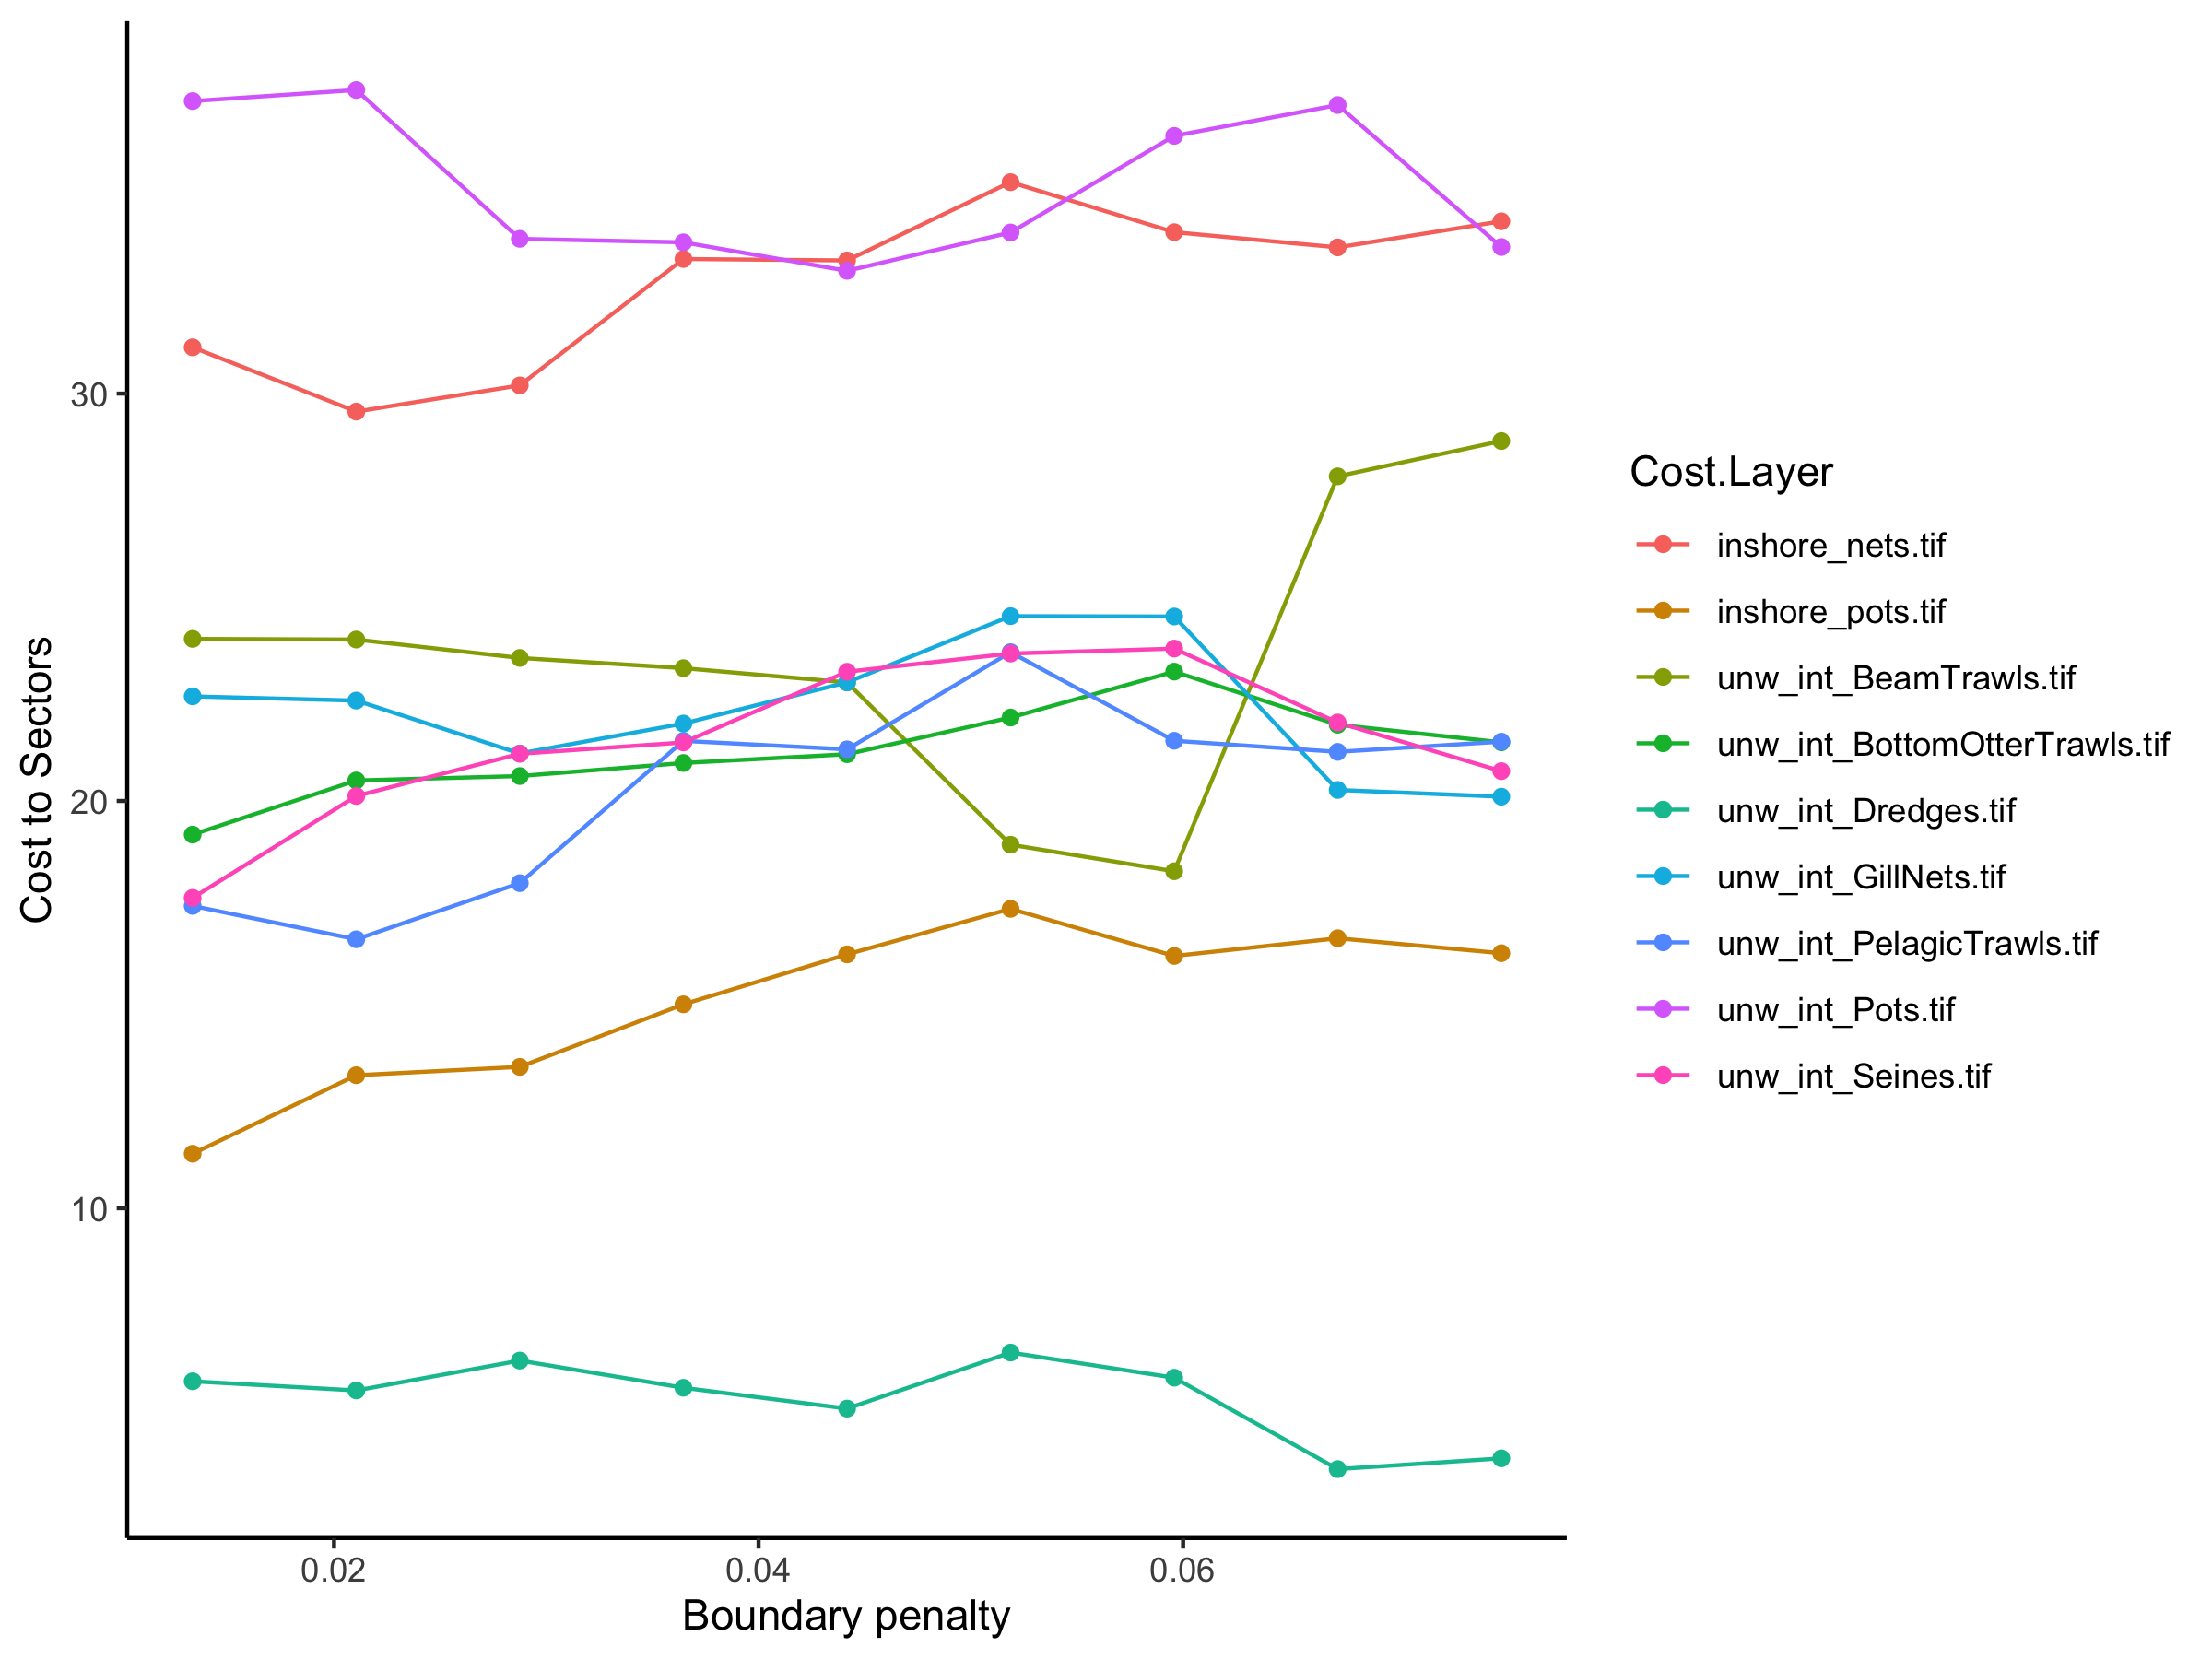

Source data for this figure (header and first rows):
, Solution Layer, Cost Layer, Cost Sum
1, bp_0.01334, inshore_nets.tif, 31.14
2, bp_0.01334, inshore_pots.tif, 11.34
3, bp_0.01334, unw_int_BeamTrawls.tif, 23.98
4, bp_0.01334, unw_int_BottomOtterTrawls.tif, 19.17
5, bp_0.01334, unw_int_Dredges.tif, 5.752
6, bp_0.01334, unw_int_GillNets.tif, 22.57
7, bp_0.01334, unw_int_PelagicTrawls.tif, 17.42
8, bp_0.01334, unw_int_Pots.tif, 37.18
9, bp_0.01334, unw_int_Seines.tif, 17.62
10, bp_0.02105, inshore_nets.tif, 29.56
11, bp_0.02105, inshore_pots.tif, 13.27
12, bp_0.02105, unw_int_BeamTrawls.tif, 23.96
13, bp_0.02105, unw_int_BottomOtterTrawls.tif, 20.5
14, bp_0.02105, unw_int_Dredges.tif, 5.526
15, bp_0.02105, unw_int_GillNets.tif, 22.46
16, bp_0.02105, unw_int_PelagicTrawls.tif, 16.6
17, bp_0.02105, unw_int_Pots.tif, 37.45
18, bp_0.02105, unw_int_Seines.tif, 20.12
19, bp_0.02875, inshore_nets.tif, 30.2
20, bp_0.02875, inshore_pots.tif, 13.47
21, bp_0.02875, unw_int_BeamTrawls.tif, 23.51
22, bp_0.02875, unw_int_BottomOtterTrawls.tif, 20.61
23, bp_0.02875, unw_int_Dredges.tif, 6.26
24, bp_0.02875, unw_int_GillNets.tif, 21.16
25, bp_0.02875, unw_int_PelagicTrawls.tif, 17.98
26, bp_0.02875, unw_int_Pots.tif, 33.8
27, bp_0.02875, unw_int_Seines.tif, 21.16
28, bp_0.03646, inshore_nets.tif, 33.31
29, bp_0.03646, inshore_pots.tif, 15.01
30, bp_0.03646, unw_int_BeamTrawls.tif, 23.26
31, bp_0.03646, unw_int_BottomOtterTrawls.tif, 20.93
32, bp_0.03646, unw_int_Dredges.tif, 5.592
33, bp_0.03646, unw_int_GillNets.tif, 21.9
34, bp_0.03646, unw_int_PelagicTrawls.tif, 21.47
35, bp_0.03646, unw_int_Pots.tif, 33.71
36, bp_0.03646, unw_int_Seines.tif, 21.44
37, bp_0.04417, inshore_nets.tif, 33.27
38, bp_0.04417, inshore_pots.tif, 16.23
39, bp_0.04417, unw_int_BeamTrawls.tif, 22.91
40, bp_0.04417, unw_int_BottomOtterTrawls.tif, 21.15
41, bp_0.04417, unw_int_Dredges.tif, 5.081
42, bp_0.04417, unw_int_GillNets.tif, 22.91
43, bp_0.04417, unw_int_PelagicTrawls.tif, 21.27
44, bp_0.04417, unw_int_Pots.tif, 33.01
45, bp_0.04417, unw_int_Seines.tif, 23.17
46, bp_0.05187, inshore_nets.tif, 35.19
47, bp_0.05187, inshore_pots.tif, 17.35
48, bp_0.05187, unw_int_BeamTrawls.tif, 18.93
49, bp_0.05187, unw_int_BottomOtterTrawls.tif, 22.05
50, bp_0.05187, unw_int_Dredges.tif, 6.457
51, bp_0.05187, unw_int_GillNets.tif, 24.54
52, bp_0.05187, unw_int_PelagicTrawls.tif, 23.65
53, bp_0.05187, unw_int_Pots.tif, 33.96
54, bp_0.05187, unw_int_Seines.tif, 23.62
55, bp_0.05958, inshore_nets.tif, 33.96
56, bp_0.05958, inshore_pots.tif, 16.19
57, bp_0.05958, unw_int_BeamTrawls.tif, 18.27
58, bp_0.05958, unw_int_BottomOtterTrawls.tif, 23.18
59, bp_0.05958, unw_int_Dredges.tif, 5.84
60, bp_0.05958, unw_int_GillNets.tif, 24.53
... 21 more rows
